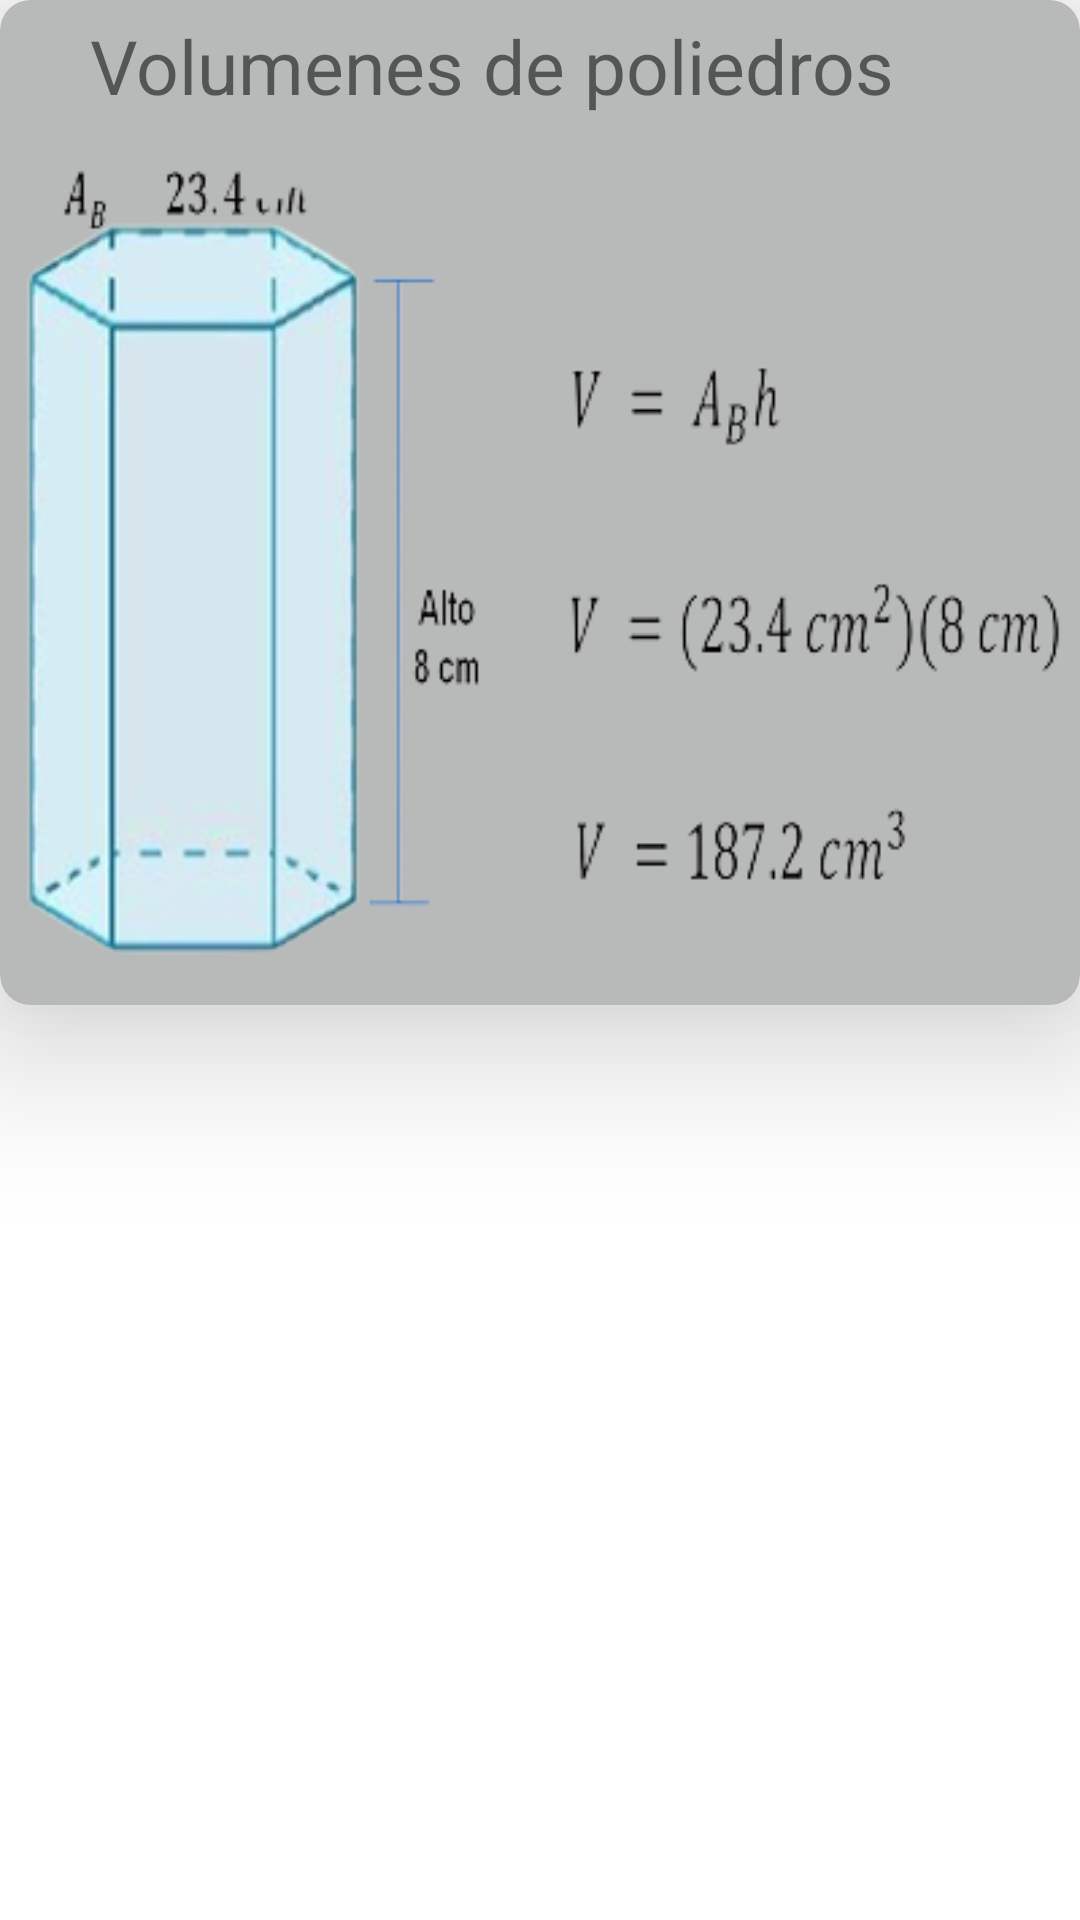

Here is an Android app screen rendered from its layout file. Give the layout XML and the strings, colors and styles it references.
<!-- AndroidManifest.xml: application theme Theme.AreasVolumenesYPYF -->
<!-- res/layout/list_menuvolumenes.xml -->
<?xml version="1.0" encoding="utf-8"?>
<LinearLayout
    xmlns:android="http://schemas.android.com/apk/res/android"
    xmlns:app="http://schemas.android.com/apk/res-auto"
    android:layout_width="match_parent"
    android:layout_height="match_parent"
    android:orientation="vertical">

    <androidx.cardview.widget.CardView
        android:id="@+id/cardVolumenes"
        android:layout_width="match_parent"
        android:layout_height="wrap_content"
        app:cardElevation="30dp"
        android:layout_marginBottom="20dp"
        app:cardBackgroundColor="#B8BAB9"
        app:cardCornerRadius="10dp"
        android:focusable="true"
        android:foreground="?android:attr/selectableItemBackgroundBorderless">

        <TextView
            android:id="@+id/nActivity"
            android:layout_width="wrap_content"
            android:layout_height="wrap_content"
            android:text="Número de Activity"
            android:visibility="invisible" />

        <TextView
            android:id="@+id/nombrePoliedro"
            android:layout_width="wrap_content"
            android:layout_height="wrap_content"
            android:layout_marginTop="5dp"
            android:layout_marginLeft="30dp"
            android:text="Volumenes de poliedros"
            android:textSize="25dp" />

        <ImageView
            android:id="@+id/imgVolumenes"
            android:layout_marginTop="35dp"
            android:layout_width="wrap_content"
            android:layout_height="wrap_content"
            app:srcCompat="@drawable/volumenprismahexagonal_r"/>
    </androidx.cardview.widget.CardView>

</LinearLayout>
<!-- resources referenced by this layout -->
<resources>
  <!-- drawable volumenprismahexagonal_r: png bitmap (drawable, 50723 bytes) -->
  <style name="Theme.AreasVolumenesYPYF" parent="Theme.MaterialComponents.DayNight.DarkActionBar">
          
          <item name="colorPrimary">#99F42B</item>
          <item name="colorPrimaryVariant">#99F42B</item>
          <item name="colorOnPrimary">@color/white</item>
          
          <item name="colorSecondary">#99F42B</item>
          <item name="colorSecondaryVariant">#99F42B</item>
          <item name="colorOnSecondary">@color/black</item>
          
          <item name="android:statusBarColor" tools:targetApi="l">?attr/colorPrimaryVariant</item>
          
      </style>
  <!-- not gathered from this repository: default colours our renderer supplied (Android Studio template values) -->
  <color name="black">#FF000000</color>
  <color name="white">#FFFFFFFF</color>
</resources>
